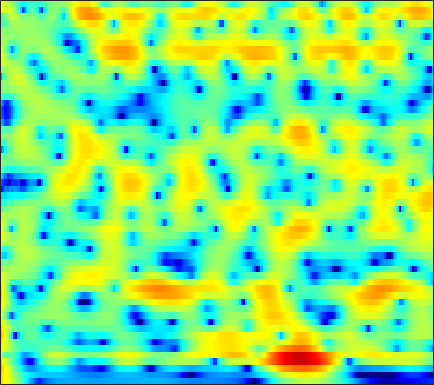

Data behind this chart, as committed beside it:
7.912, 7.2778, 6.3669, 5.3759, 4.5769, 3.433, 2.1907, 1.1889, -0.24671, -1.8132, -3.5304, -4.9316, -6.9753, -9.239, -11.083, -13.662, -16.021, -17.199, -17.354, -16.206, -14.763, -13.787, -12.729, -11.951
8.412, 7.511, 6.254, 4.94, 3.923, 2.532, 1.114, 0.04295, -1.377, -2.763, -4.084, -5.011, -6.125, -7.079, -7.683, -8.332, -8.8, -9.036, -9.216, -9.275, -9.233, -9.167, -9.089, -9.043
9.376, 8.081, 6.302, 4.475, 3.081, 1.198, -0.7092, -2.152, -4.09, -6.019, -7.886, -9.184, -10.63, -11.53, -11.73, -11.43, -10.68, -10.04, -9.217, -8.397, -7.648, -7.158, -6.627, -6.245
8.838, 6.694, 3.98, 1.637, 0.172, -1.522, -3.169, -4.577, -6.817, -9.385, -12.22, -14.47, -17.48, -19.81, -19.3, -15.59, -11.28, -8.674, -5.995, -3.951, -2.367, -1.437, -0.4773, 0.2163
3.106, 0.09458, -1.785, -1.626, -1.429, -1.662, -2.702, -4.007, -6.343, -8.819, -10.55, -11.14, -11.28, -10.52, -9.051, -7.221, -5.548, -4.237, -2.459, -0.8092, 0.6214, 1.499, 2.392, 3.015
6.954, 5.737, 4.207, 2.76, 1.749, 0.5491, -0.6086, -1.478, -2.581, -3.434, -3.896, -4.034, -4.116, -4.229, -4.108, -3.714, -3.233, -2.895, -2.504, -2.183, -1.853, -1.587, -1.244, -0.9712
8.13, 6.726, 4.807, 2.848, 1.421, -0.2792, -1.624, -2.372, -3.046, -3.417, -3.538, -3.496, -3.274, -3.138, -3.079, -2.971, -2.824, -2.711, -2.576, -2.542, -2.59, -2.646, -2.702, -2.716
9.623, 7.775, 5.002, 1.627, -1.492, -7.054, -18.41, -21.05, -9.661, -5.691, -3.673, -2.786, -1.933, -1.472, -1.426, -1.714, -2.309, -2.914, -3.774, -4.643, -5.415, -5.781, -5.78, -5.23
8.92, 7.261, 5.012, 2.734, 1.162, -0.5181, -1.645, -2.227, -2.672, -2.638, -2.252, -2.052, -1.924, -1.863, -1.954, -2.382, -3.287, -4.351, -6.252, -8.798, -12.36, -15.67, -15.45, -10.77
7.479, 5.537, 2.931, 0.3975, -1.235, -2.643, -3.03, -2.9, -2.55, -2.19, -1.7, -1.355, -1.15, -1.102, -1.063, -1.029, -1.124, -1.397, -1.964, -2.496, -2.756, -2.795, -2.701, -2.412
6.017, 3.404, -0.8257, -6.847, -13.55, -15.53, -10.14, -7.494, -4.947, -3.31, -2.374, -1.733, -1.074, -0.6775, -0.4901, -0.2544, 0.05708, 0.283, 0.4459, 0.49, 0.5584, 0.6664, 0.8362, 0.9811
6.642, 4.723, 2.194, -0.2842, -1.846, -3.182, -3.98, -4.487, -4.888, -4.804, -4.627, -4.382, -3.702, -2.909, -2.407, -1.949, -1.577, -1.207, -0.6372, -0.1555, 0.1619, 0.3498, 0.6008, 0.8277
7.914, 6.166, 3.801, 1.217, -0.8193, -3.287, -5.357, -6.919, -9.046, -9.984, -9.298, -8.547, -7.517, -6.362, -5.439, -4.248, -3.47, -3.088, -2.558, -1.86, -1.126, -0.6388, -0.08218, 0.3933
8.61, 6.609, 3.821, 0.7668, -1.825, -5.363, -8.483, -11.02, -16.25, -20.14, -17.5, -12.95, -9.344, -7.935, -7.579, -7.201, -6.64, -6.459, -6.347, -5.758, -4.423, -3.167, -1.583, -0.2907
8.345, 6.055, 2.72, -1.589, -6.17, -13.79, -15.31, -11.93, -9.267, -7.822, -6.721, -6.608, -6.173, -5.592, -5.867, -7.622, -10.02, -12.46, -21.77, -18.04, -9.855, -6.697, -3.677, -1.392
7.08, 5.415, 3.131, 0.7324, -1.452, -3.713, -4.077, -4.213, -3.832, -3.269, -2.427, -2.039, -2.279, -2.615, -2.752, -3.525, -4.906, -5.545, -6.045, -6.63, -6.413, -5.856, -5.032, -3.951
4.343, 3.866, 3.243, 2.776, 2.23, 1.46, 1.265, 1.137, 0.8774, 0.7928, 0.5094, 0.4911, 0.3478, -0.2188, -0.6344, -1.1, -2.102, -3.018, -4.075, -5.596, -7.897, -10.11, -14.35, -17.02
0.9462, 1.375, 1.519, 1.68, 1.886, 1.892, 1.838, 1.952, 2.008, 2.071, 1.837, 1.648, 1.515, 1.117, 0.6293, 0.1362, -0.5388, -1.328, -2.391, -3.545, -5.075, -6.212, -7.379, -7.738
-1.164, -1.162, -0.9902, -0.8014, -0.3795, 0.3722, 0.8486, 1.166, 1.576, 1.827, 2.084, 2.061, 1.905, 1.788, 1.552, 1.04, 0.6298, 0.2467, -0.4418, -1.032, -1.584, -1.995, -2.364, -2.494
-6.06, -8.708, -8.539, -5.511, -3.703, -1.68, 0.01665, 0.822, 1.642, 2.084, 2.489, 2.662, 2.591, 2.481, 2.389, 1.994, 1.565, 1.307, 0.8309, 0.3357, -0.04688, -0.3486, -0.7116, -0.9761
-2.436, -4.191, -4.577, -3.346, -1.772, -0.3284, 0.8106, 1.589, 2.256, 2.759, 2.849, 2.912, 2.892, 2.526, 2.243, 1.866, 1.212, 0.7434, 0.2355, -0.3377, -0.8035, -1.045, -1.36, -1.679
4.296, 3.235, 2.441, 1.756, 1.496, 1.702, 1.76, 1.897, 2.101, 2.421, 2.393, 2.219, 2.001, 1.401, 0.7144, -0.1424, -1.333, -2.431, -3.628, -4.577, -5.142, -5.107, -4.788, -4.494
6.636, 5.17, 3.45, 2.035, 1.027, 0.5665, 0.786, 1.042, 1.627, 1.902, 2.301, 2.222, 1.742, 1.184, 0.2475, -1.45, -3.453, -5.867, -10.42, -17.47, -17.81, -12.86, -8.903, -6.531
7.055, 4.931, 1.17, -3.285, -8.917, -11.38, -4.837, -1.637, 0.7567, 2.077, 2.698, 3.016, 2.786, 2.222, 1.647, 0.1043, -1.495, -2.976, -5.359, -6.873, -7.613, -7.136, -6.006, -4.791
5.682, 4.151, 1.792, 0.05077, -1.476, -1.738, -1.145, -0.2515, 0.7048, 1.914, 2.216, 2.393, 2.415, 1.746, 1.443, 0.3852, -0.8731, -1.77, -3.502, -4.887, -6.283, -7.071, -7.215, -6.649
2.929, 2.612, 1.858, 1.524, 1.589, 1.176, 1.656, 1.817, 2.039, 2.195, 2.459, 2.318, 2.255, 1.772, 1.251, 0.6382, -0.6981, -1.629, -3.487, -6.077, -9.763, -14.76, -33.12, -14.3
-3.285, -2.277, -0.792, -0.3282, 0.271, 0.8241, 1.097, 1.365, 1.854, 1.825, 2.038, 2.119, 1.873, 1.937, 1.486, 1.09, 0.4382, -0.2716, -1.095, -2.381, -3.488, -4.34, -4.649, -4.102
-6.763, -5.637, -4.583, -3.143, -3.104, -2.014, -1.848, -1.568, -1.346, -0.7546, -0.7646, -0.4681, -0.2994, -0.1827, 0.0764, -0.09689, 0.1258, 0.002523, -0.002062, -0.006953, 0.04408, 0.2153, 0.4754, 0.9412
-8.528, -7.913, -8.327, -7.072, -6.922, -6.692, -6.157, -5.808, -6.35, -5.705, -5.683, -5.506, -4.558, -4.495, -3.606, -3.187, -2.539, -2.02, -1.533, -0.6959, 0.05365, 0.7514, 1.612, 2.47
-18.92, -16.53, -13, -13.96, -11.7, -12.68, -11.7, -12.1, -12.71, -15.19, -14.51, -14.17, -12.03, -9.784, -9.43, -7.982, -8.007, -7.362, -6.361, -4.776, -2.7, -1.243, 0.6391, 2.215
-14.05, -16.01, -18.11, -20.07, -21.51, -16.81, -16.79, -17.01, -15.88, -20.96, -21.04, -19.62, -15.1, -12.46, -11.52, -12.05, -14.06, -19.14, -27.75, -12.51, -6.62, -3.59, -0.6998, 1.539
-7.732, -10.08, -13.24, -17.46, -15.26, -14.68, -12.12, -11.19, -10.88, -10.02, -9.462, -9.085, -8.182, -8.021, -7.303, -7.531, -7.268, -7.591, -6.74, -5.322, -3.241, -1.743, 0.1288, 1.68
-1.693, -2.691, -4.111, -4.985, -5.231, -5.33, -4.951, -4.367, -4.48, -3.668, -3.539, -3.043, -2.856, -2.481, -2.338, -2.064, -1.756, -1.599, -1.18, -0.7411, -0.1352, 0.2678, 0.8643, 1.361
0.5999, 0.217, -0.7158, -0.6951, -1.114, -0.7756, -0.7875, -0.6143, -0.189, 0.05578, 0.2995, 0.5243, 0.6274, 0.9301, 0.8621, 1.04, 0.9182, 0.9961, 0.8469, 0.7576, 0.5085, 0.2728, -0.2099, -0.8367
-1.393, -1.756, -1.321, -0.8477, -0.2514, 0.3049, 0.9406, 1.22, 1.792, 1.988, 2.351, 2.349, 2.528, 2.404, 2.409, 2.163, 1.913, 1.653, 1.231, 0.7009, -0.02906, -0.6785, -1.886, -3.525
-14.48, -10.21, -5.285, -2.758, -1.052, 0.2301, 1.421, 2.077, 2.514, 2.997, 3.141, 3.196, 3.105, 2.788, 2.583, 2.055, 1.613, 1.094, 0.54, -0.162, -0.8768, -1.514, -2.455, -3.607
-4.465, -4.141, -2.825, -0.9911, -0.2118, 1.189, 1.976, 2.585, 3.137, 3.513, 3.52, 3.51, 3.058, 2.561, 1.853, 0.9489, -0.1555, -0.9073, -1.75, -2.297, -2.573, -2.813, -3.166, -3.735
0.3204, -0.03351, 0.2978, 0.612, 1.168, 1.885, 2.624, 3.077, 3.755, 3.965, 4.124, 3.903, 3.366, 2.431, 1.226, -0.7312, -3.844, -6.454, -9.606, -8.166, -5.735, -4.421, -3.659, -3.767
-1.879, -2.184, -2.527, -2.376, -1.6, -0.6787, 0.7771, 1.668, 2.576, 3.356, 3.805, 3.81, 3.629, 2.788, 1.949, 0.1741, -2.42, -4.471, -6.618, -5.741, -3.577, -2.358, -1.385, -1.121
-10.06, -11.76, -15.62, -15.36, -12.69, -8.373, -5.309, -3.378, -1.483, 0.1592, 1.129, 1.68, 2.115, 2.043, 1.983, 1.515, 0.9476, 0.6463, 0.2672, 0.2232, 0.4267, 0.5951, 0.8424, 0.9861
-14.36, -15.28, -18.22, -18.43, -15.24, -12.29, -8.72, -6.859, -4.303, -2.501, -1.081, -0.14, 0.6159, 1.217, 1.502, 1.657, 1.782, 1.761, 1.746, 1.762, 1.749, 1.754, 1.763, 1.753
-14.16, -15.91, -19.02, -17.75, -16.01, -12.46, -9.336, -7.03, -4.887, -2.961, -1.335, -0.5049, 0.4994, 1.262, 1.581, 1.996, 2.218, 2.28, 2.35, 2.315, 2.232, 2.165, 2.023, 1.865
-10.43, -13.09, -17.47, -16.98, -13.13, -9.663, -6.793, -5.052, -3.041, -1.381, -0.1763, 0.5804, 1.42, 1.923, 2.257, 2.519, 2.599, 2.646, 2.567, 2.398, 2.191, 1.979, 1.655, 1.29
-2.976, -3.921, -4.511, -4.343, -4.027, -3.091, -1.901, -1.04, 0.04764, 0.8398, 1.533, 2.013, 2.321, 2.534, 2.639, 2.54, 2.402, 2.241, 1.922, 1.592, 1.184, 0.8061, 0.2474, -0.438
0.7439, 0.2742, 0.2283, 0.2733, 0.3891, 0.9533, 1.371, 1.797, 2.175, 2.507, 2.733, 2.703, 2.566, 2.345, 1.949, 1.422, 0.8472, 0.2979, -0.2859, -0.7906, -1.273, -1.606, -2.182, -3.053
-0.02341, 0.2447, 0.7565, 1.475, 2.178, 2.748, 3.255, 3.424, 3.595, 3.648, 3.387, 2.995, 2.455, 1.544, 0.6327, -0.6245, -2.266, -3.589, -5.026, -5.834, -5.568, -5.005, -4.426, -4.27
-11.44, -5.058, -0.9474, 1.521, 2.573, 3.416, 4.027, 4.181, 4.205, 3.844, 3.197, 2.687, 1.65, 0.1774, -0.9227, -2.93, -5.852, -8.717, -15.66, -26.58, -12.11, -8.339, -5.276, -3.501
0.6529, 0.9454, 1.677, 2.246, 2.563, 3.016, 2.998, 3.04, 2.691, 1.996, 1.121, 0.3452, -1.246, -2.943, -3.982, -5.665, -6.93, -7.349, -7.847, -7.607, -6.326, -4.994, -3.328, -1.969
4.644, 4.081, 3.275, 2.38, 1.913, 1.651, 1.143, 1.118, 0.7058, 0.0202, -0.9341, -1.981, -4.413, -7.851, -10.59, -14.68, -11.9, -8.915, -6.424, -4.542, -2.975, -1.997, -0.9734, -0.1721
5.67, 4.453, 2.298, -0.1522, -1.615, -3.021, -2.541, -2.024, -1.123, -0.4784, -0.5369, -1.306, -2.859, -4.837, -6.267, -7.616, -6.478, -4.886, -2.712, -1.024, 0.1818, 0.8059, 1.381, 1.69
4.805, 3.241, 0.3663, -3.637, -7.409, -13.54, -8.505, -4.792, -1.941, -0.432, 0.2402, 0.3893, 0.4404, 0.3178, 0.08711, -0.02696, 0.1843, 0.5911, 1.08, 1.541, 1.844, 1.969, 1.938, 1.622
3.317, 2.315, 1.02, -0.2391, -1.016, -1.727, -1.68, -1.142, -0.5443, 0.04681, 0.5468, 0.952, 1.236, 1.311, 1.263, 1.343, 1.431, 1.461, 1.459, 1.395, 1.233, 1.018, 0.5293, -0.2318
2.149, 1.709, 1.28, 0.9089, 0.5651, 0.319, 0.4312, 0.3773, 0.5534, 0.7865, 1.019, 1.118, 1.17, 1.199, 1.291, 1.3, 1.225, 1.086, 0.9395, 0.7142, 0.398, 0.0549, -0.5568, -1.351
0.7401, 0.6673, 0.5482, 0.5472, 0.6256, 0.8736, 0.9817, 1.032, 1.192, 1.281, 1.296, 1.192, 1.152, 1.158, 1.156, 1.006, 0.8196, 0.704, 0.5065, 0.2719, -0.03392, -0.32, -0.7602, -1.316
-3.495, -3.278, -1.839, -0.267, 0.7783, 1.519, 1.71, 1.92, 1.791, 1.566, 1.344, 1.317, 1.304, 1.22, 0.9777, 0.7299, 0.4672, 0.3146, 0.02951, -0.1513, -0.2277, -0.2255, -0.2655, -0.4815
-5.135, -3.377, 0.1018, 2.255, 2.961, 3.322, 3.26, 2.747, 1.656, 0.5102, -0.1697, -0.08345, 0.183, 0.3947, 0.3998, 0.1561, -0.6053, -1.549, -2.693, -2.894, -1.842, -0.7992, 0.2938, 0.8506
5.651, 5.155, 4.74, 4.391, 3.929, 3.13, 1.919, 0.089, -3.078, -8.437, -17.22, -12.8, -6.649, -3.798, -2.648, -2.668, -4.101, -6.592, -13.12, -17.17, -7.59, -4.066, -1.303, 0.1754
5.475, 4.724, 3.876, 3.014, 2.395, 1.293, -0.1777, -1.484, -3.401, -5.378, -6.611, -6.372, -5.354, -4.305, -3.878, -3.612, -3.81, -4.17, -4.466, -4.268, -3.359, -2.438, -1.307, -0.4256
